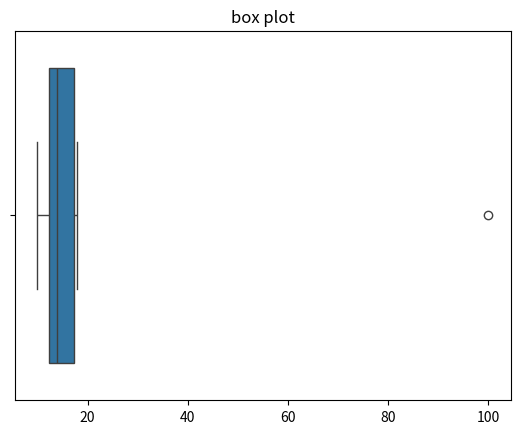

Python code for this plot:
import seaborn as sns
import matplotlib.pyplot as plt

data = [10,12,13,15,18,100]

sns.boxplot(x=data)

plt.title("box plot")

plt.show()
